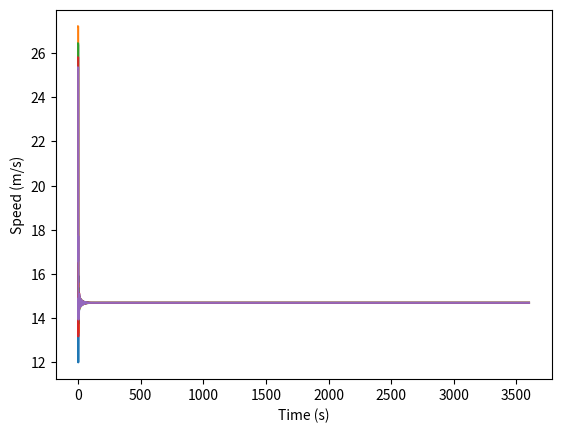

The matplotlib source for this figure:
## Parameters
# v_f = free-flow speed (m/s)
# tau = reaction time (s)
# d = minimum safety distance (m)
# N = number of vehicles in the system
# L = total length of the track (m)
# h = step-size
# T = horizon time
# d = the minimum safety distance between two car bumpers
# s = distance between the car and the one immediately in front

import numpy as np
import matplotlib.pyplot as plt
import random
import math

def speed(s, v_f, tau, d):
    return v_f*(1-math.exp(-1/(v_f*tau)*max(s-d,0)))

#defining the ranges of the speed variables
v_f_max = 80/3.6
v_f_min = 100/3.6
tau_min = 0.5
tau_max = 0.8
d_min = 5
d_max = 8

#set the parameter values
N = 5
L = 100
T = 3600 
h = 0.1
H = int(T/h)

#Randomly selecting unique speed parameters for each driver
v_f = (v_f_max-v_f_min)*np.random.rand(N,1) + v_f_min
d = (d_max-d_min)*np.random.rand(N,1) + d_min
tau = (tau_max-tau_min)*np.random.rand(N,1) + tau_min

#'tau' should be in multiples of 'h'
tau = (np.rint(tau/h))*h
tau_h = np.rint(tau/h)

#Initializing the problem
s = np.zeros([N,H], dtype=float)
v = np.zeros([N,H], dtype=float)

s[:,0] = L/N
v[:,0] = v_f[:,0]

#Simulate Speeding Dynamics
for t in range (1,H):
    for n in range (0,N):
        if n==0:
            s[n,t] = s[n,t-1] + h*(v[N-1,t-1]-v[n,t-1]) 
        else:
            s[n,t] = s[n,t-1] + h*(v[n-1,t-1]-v[n,t-1])
        s[n,t] = max(s[n,t],d[n,0])

        #Speed Updates
        if t <= tau_h[n,0]:
            v[n,t] = v[n,t-1]
        else:
            v[n,t] = speed(s[n,int(t-tau_h[n,0])],v_f[n,0],tau[n,0],d[n,0])

#Plotting the Results
x_t = np.arange(start=0, stop=T, step=0.1)
for i in range(0,N):
    plt.plot(x_t, v[i,:])
plt.xlabel("Time (s)")
plt.ylabel("Speed (m/s)")
plt.show()